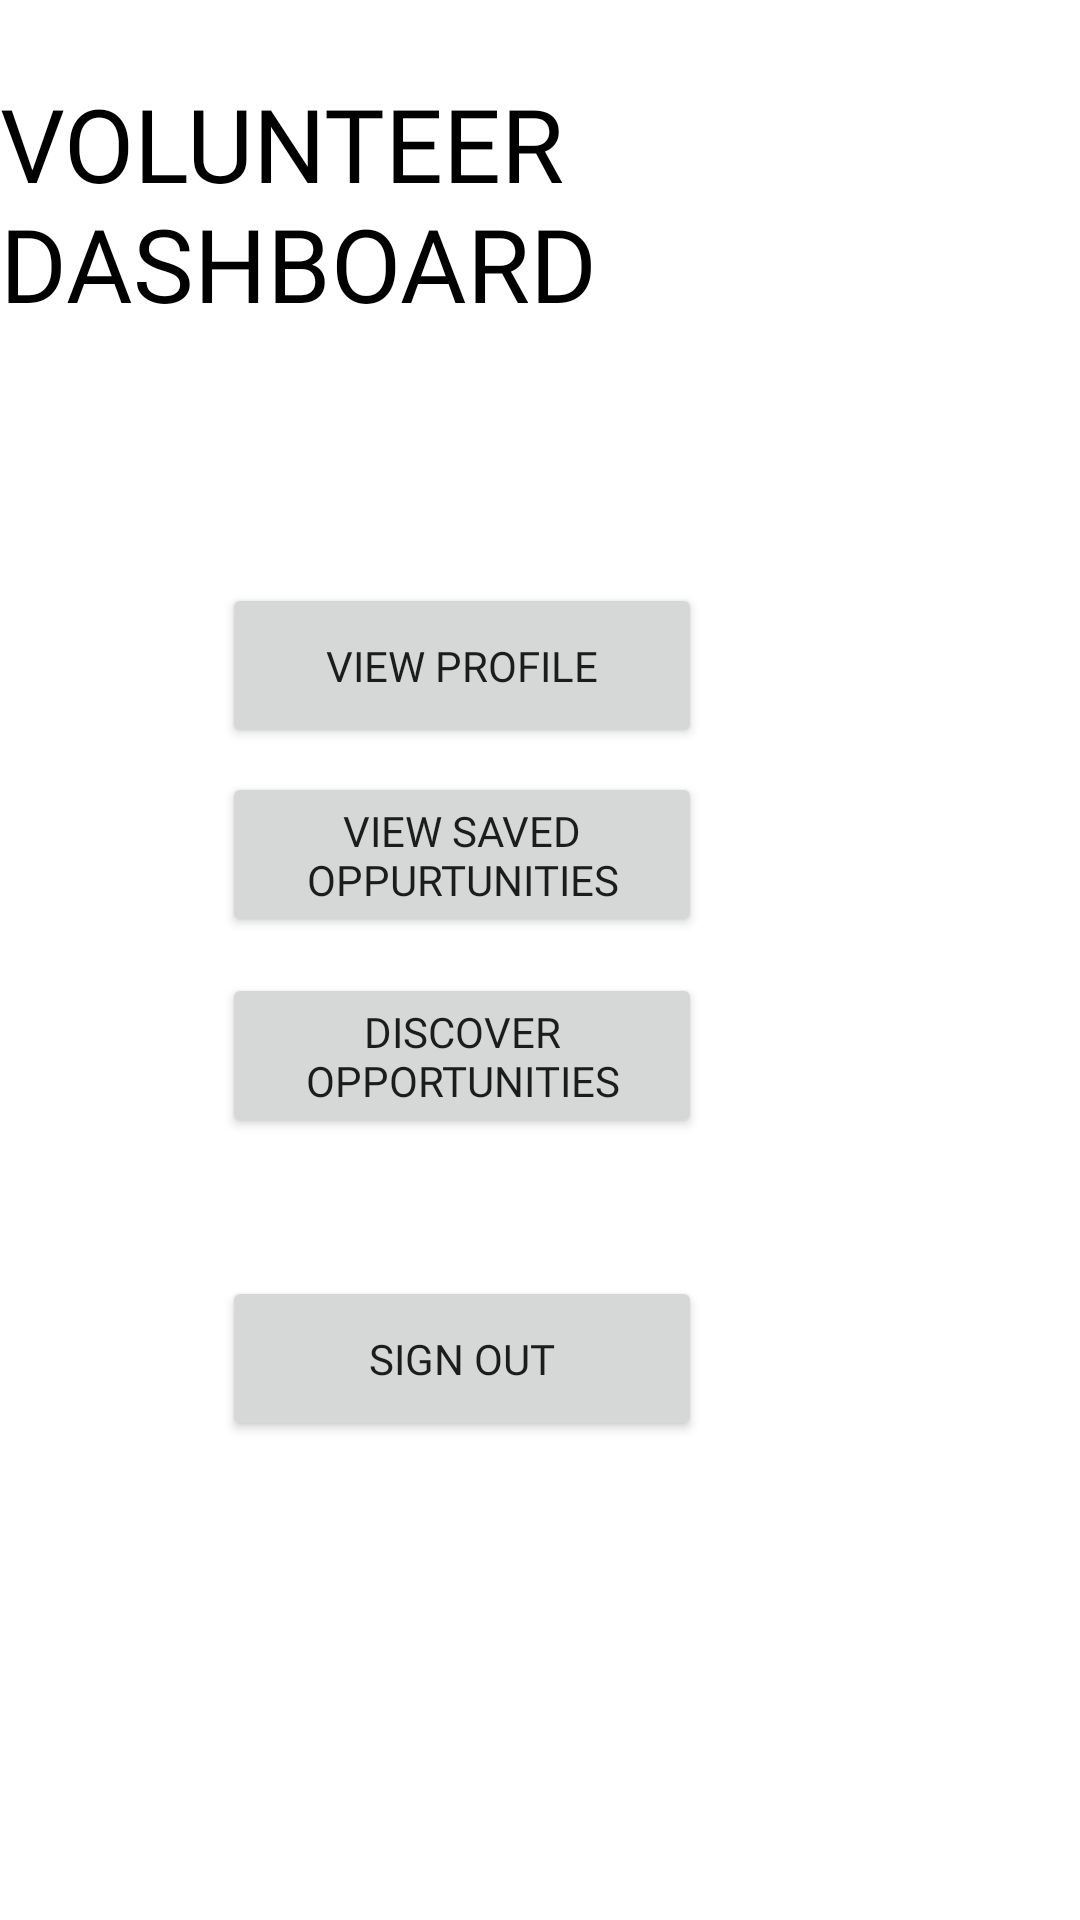

Android layout source for this screen:
<!-- AndroidManifest.xml: application theme Theme.Voluntold -->
<!-- res/layout/activity_vol_dashboard.xml -->
<?xml version="1.0" encoding="utf-8"?>
<androidx.constraintlayout.widget.ConstraintLayout xmlns:android="http://schemas.android.com/apk/res/android"
    xmlns:app="http://schemas.android.com/apk/res-auto"
    xmlns:tools="http://schemas.android.com/tools"
    android:layout_width="match_parent"
    android:layout_height="match_parent"
    tools:context=".bVolDashboard">

    <TextView
        android:id="@+id/textView8"
        android:layout_width="wrap_content"
        android:layout_height="wrap_content"
        android:layout_marginStart="116dp"
        android:layout_marginTop="25dp"
        android:layout_marginEnd="116dp"
        android:fontFamily="@font/dm_sans_medium"
        android:text="VOLUNTEER DASHBOARD"
        android:textColor="@color/black"
        android:textSize="34sp"
        app:layout_constraintEnd_toEndOf="parent"
        app:layout_constraintStart_toStartOf="parent"
        app:layout_constraintTop_toTopOf="parent" />

    <Button
        android:id="@+id/button7"
        android:layout_width="160dp"
        android:layout_height="55dp"
        android:layout_marginStart="125dp"
        android:layout_marginTop="12dp"
        android:layout_marginEnd="126dp"
        android:onClick="takeToDiscoverOppPage"
        android:text="Discover Opportunities"
        android:fontFamily="@font/dm_sans"
        app:layout_constraintEnd_toEndOf="parent"
        app:layout_constraintHorizontal_bias="1.0"
        app:layout_constraintStart_toStartOf="parent"
        app:layout_constraintTop_toBottomOf="@+id/button5" />

    <Button
        android:id="@+id/button5"
        android:layout_width="160dp"
        android:layout_height="55dp"
        android:layout_marginStart="125dp"
        android:layout_marginTop="8dp"
        android:layout_marginEnd="126dp"
        android:onClick="takeToSavedOppPage"
        android:text="View Saved Oppurtunities"
        android:fontFamily="@font/dm_sans"
        app:layout_constraintEnd_toEndOf="parent"
        app:layout_constraintHorizontal_bias="1.0"
        app:layout_constraintStart_toStartOf="parent"
        app:layout_constraintTop_toBottomOf="@+id/button4" />

    <Button
        android:id="@+id/button4"
        android:layout_width="160dp"
        android:layout_height="55dp"
        android:layout_marginStart="125dp"
        android:layout_marginTop="84dp"
        android:layout_marginEnd="126dp"
        android:onClick="takeToVolProfilePage"
        android:text="View Profile"
        android:fontFamily="@font/dm_sans"
        app:layout_constraintEnd_toEndOf="parent"
        app:layout_constraintHorizontal_bias="1.0"
        app:layout_constraintStart_toStartOf="parent"
        app:layout_constraintTop_toBottomOf="@+id/textView8" />

    <Button
        android:id="@+id/button10"
        android:layout_width="160dp"
        android:layout_height="55dp"
        android:layout_marginStart="125dp"
        android:layout_marginTop="46dp"
        android:layout_marginEnd="126dp"
        android:layout_marginBottom="189dp"
        android:onClick="signOut"
        android:text="Sign Out"
        android:fontFamily="@font/dm_sans"
        app:layout_constraintBottom_toBottomOf="parent"
        app:layout_constraintEnd_toEndOf="parent"
        app:layout_constraintHorizontal_bias="1.0"
        app:layout_constraintStart_toStartOf="parent"
        app:layout_constraintTop_toBottomOf="@+id/button7"
        app:layout_constraintVertical_bias="0.0" />

</androidx.constraintlayout.widget.ConstraintLayout>
<!-- resources referenced by this layout -->
<resources>
  <color name="black">#FF000000</color>
  <style name="Theme.Voluntold" parent="Theme.MaterialComponents.DayNight.DarkActionBar">
          
          <item name="colorPrimary">@color/teal_700</item>
          <item name="colorPrimaryVariant">@color/teal_700</item>
          <item name="colorOnPrimary">@color/white</item>
          
          <item name="colorSecondary">@color/teal_200</item>
          <item name="colorSecondaryVariant">@color/teal_700</item>
          <item name="colorOnSecondary">@color/black</item>
          
          <item name="android:statusBarColor" tools:targetApi="l">?attr/colorPrimaryVariant</item>
          
      </style>
  <color name="teal_700">#0D8888</color>
  <color name="white">#FFFFFFFF</color>
  <color name="teal_200">#FF03DAC5</color>
</resources>
